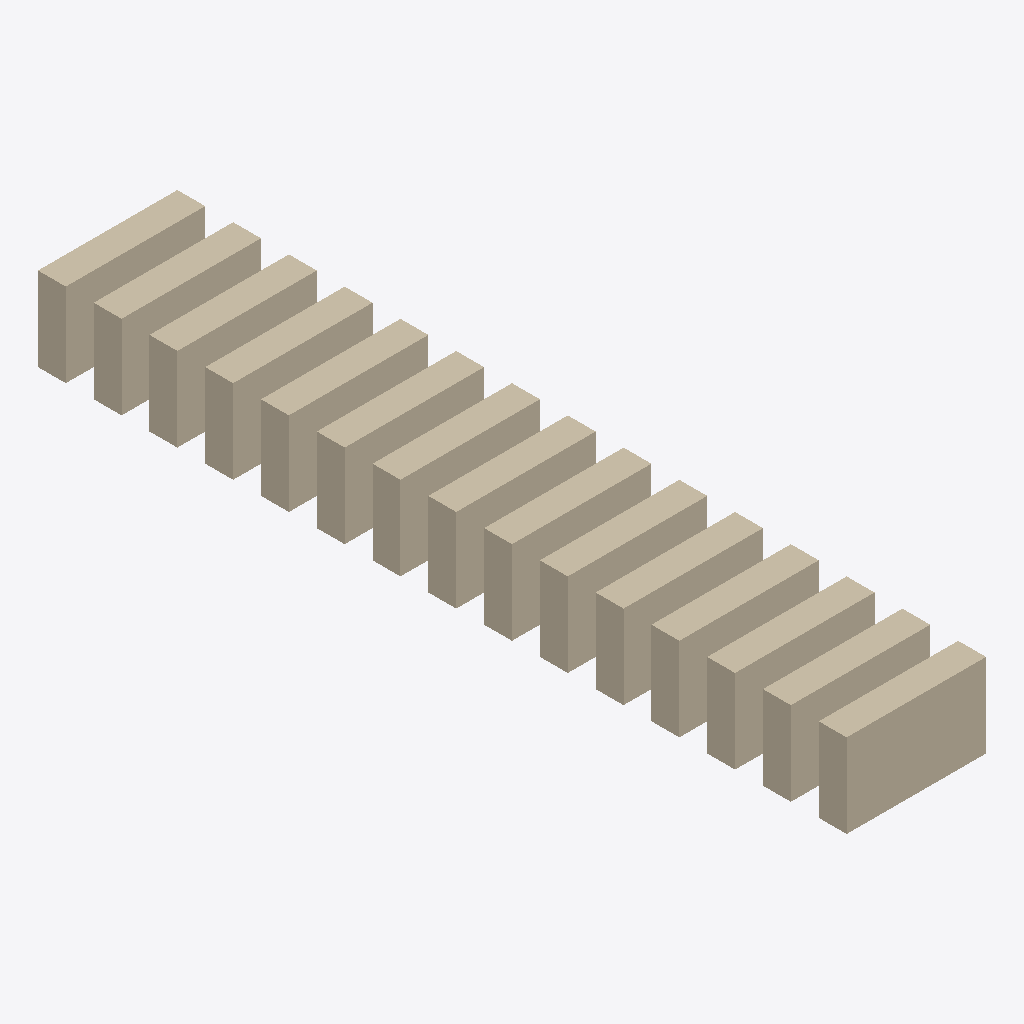
Isometric view of an IFC building model (IFC-SPF (STEP), schema IFC4, length unit millimetre), seen from the south-west, elements coloured by IFC class: 15 walls (beige).
Extent 5.0 m × 29.0 m × 3.0 m (x, y, z). Storeys (1): My Storey at 0.00 m. Elements (15): 15 IfcWall.

HEADER;
FILE_DESCRIPTION(('ViewDefinition[DesignTransferView]'),'2;1');
FILE_NAME('Standards test 2023.ifc','2024-09-21T18:53:14+02:00',(),(),'IfcOpenShell 0.8.0','Bonsai 0.8.0','Nobody');
FILE_SCHEMA(('IFC4'));
ENDSEC;
DATA;
#1=IFCPROJECT('11oU0bGaH2cBEa$GR05oxi',$,'My Project',$,$,$,$,(#14,#26),#9);
#30=IFCSITE('0NqNCP3tr1zeCY3GzgFpZL',$,'My Site',$,$,#53,$,$,$,$,$,$,$,$);
#36=IFCBUILDING('3Qu4z5iP58c92ghUqopLXA',$,'My Building',$,$,#59,$,$,$,$,$,$);
#42=IFCBUILDINGSTOREY('3XL$0n8df2hBpTNx4Rz6RH',$,'My Storey',$,$,#65,$,$,$,$);
#4474=IFCWALL('3ojRcAuHLEGOjIvAi83ul_',$,'Wall',$,$,#5907,#4485,$,$);
#4666=IFCWALL('1yPpxDQ7b0VRojt8B8ObDL',$,'Wall',$,$,#5912,#4677,$,$);
#4173=IFCWALL('2m5rglL5P5oAHbSKSrqjBC',$,'Wall',$,$,#5872,#4184,$,$);
#3938=IFCWALL('2rVfCPmSL8NfV$9noeA$2i',$,'Wall',$,$,#5852,#3949,$,$);
#4345=IFCWALL('1cYNPqmVTBPAWafRvKsu5w',$,'Wall',$,$,#5892,#4356,$,$);
#4388=IFCWALL('0n1C1hj7HAkhm8410JUzw_',$,'Wall',$,$,#5897,#4399,$,$);
#4259=IFCWALL('3db9g2gYr96RwMByTxYoRt',$,'Wall',$,$,#5882,#4270,$,$);
#3981=IFCWALL('2yGlxGLCfE0PheczhS3w07',$,'Wall',$,$,#5857,#3992,$,$);
#4216=IFCWALL('1n58VcC815KwsTGuEH09O6',$,'Wall',$,$,#5877,#4227,$,$);
#4431=IFCWALL('2xC21c_ln7Ze199SUbNrWc',$,'Wall',$,$,#5902,#4442,$,$);
#4087=IFCWALL('1jrD3ceInFZwnTBQ70z_kL',$,'Wall',$,$,#5862,#4098,$,$);
#3769=IFCWALL('3sLnRInsD1hPNiKgtVAfzL',$,'Wall',$,$,#5842,#3776,$,$);
#4130=IFCWALL('1A6pwTMSf4eR2iKaaxo_U3',$,'Wall',$,$,#5867,#4141,$,$);
#3889=IFCWALL('2IUlnw1oT7T8AzPLlPx9_v',$,'Wall',$,$,#5847,#3900,$,$);
#4302=IFCWALL('1qZE$L9Zr6GeKuTUFgyN$h',$,'Wall',$,$,#5887,#4313,$,$);
ENDSEC;
